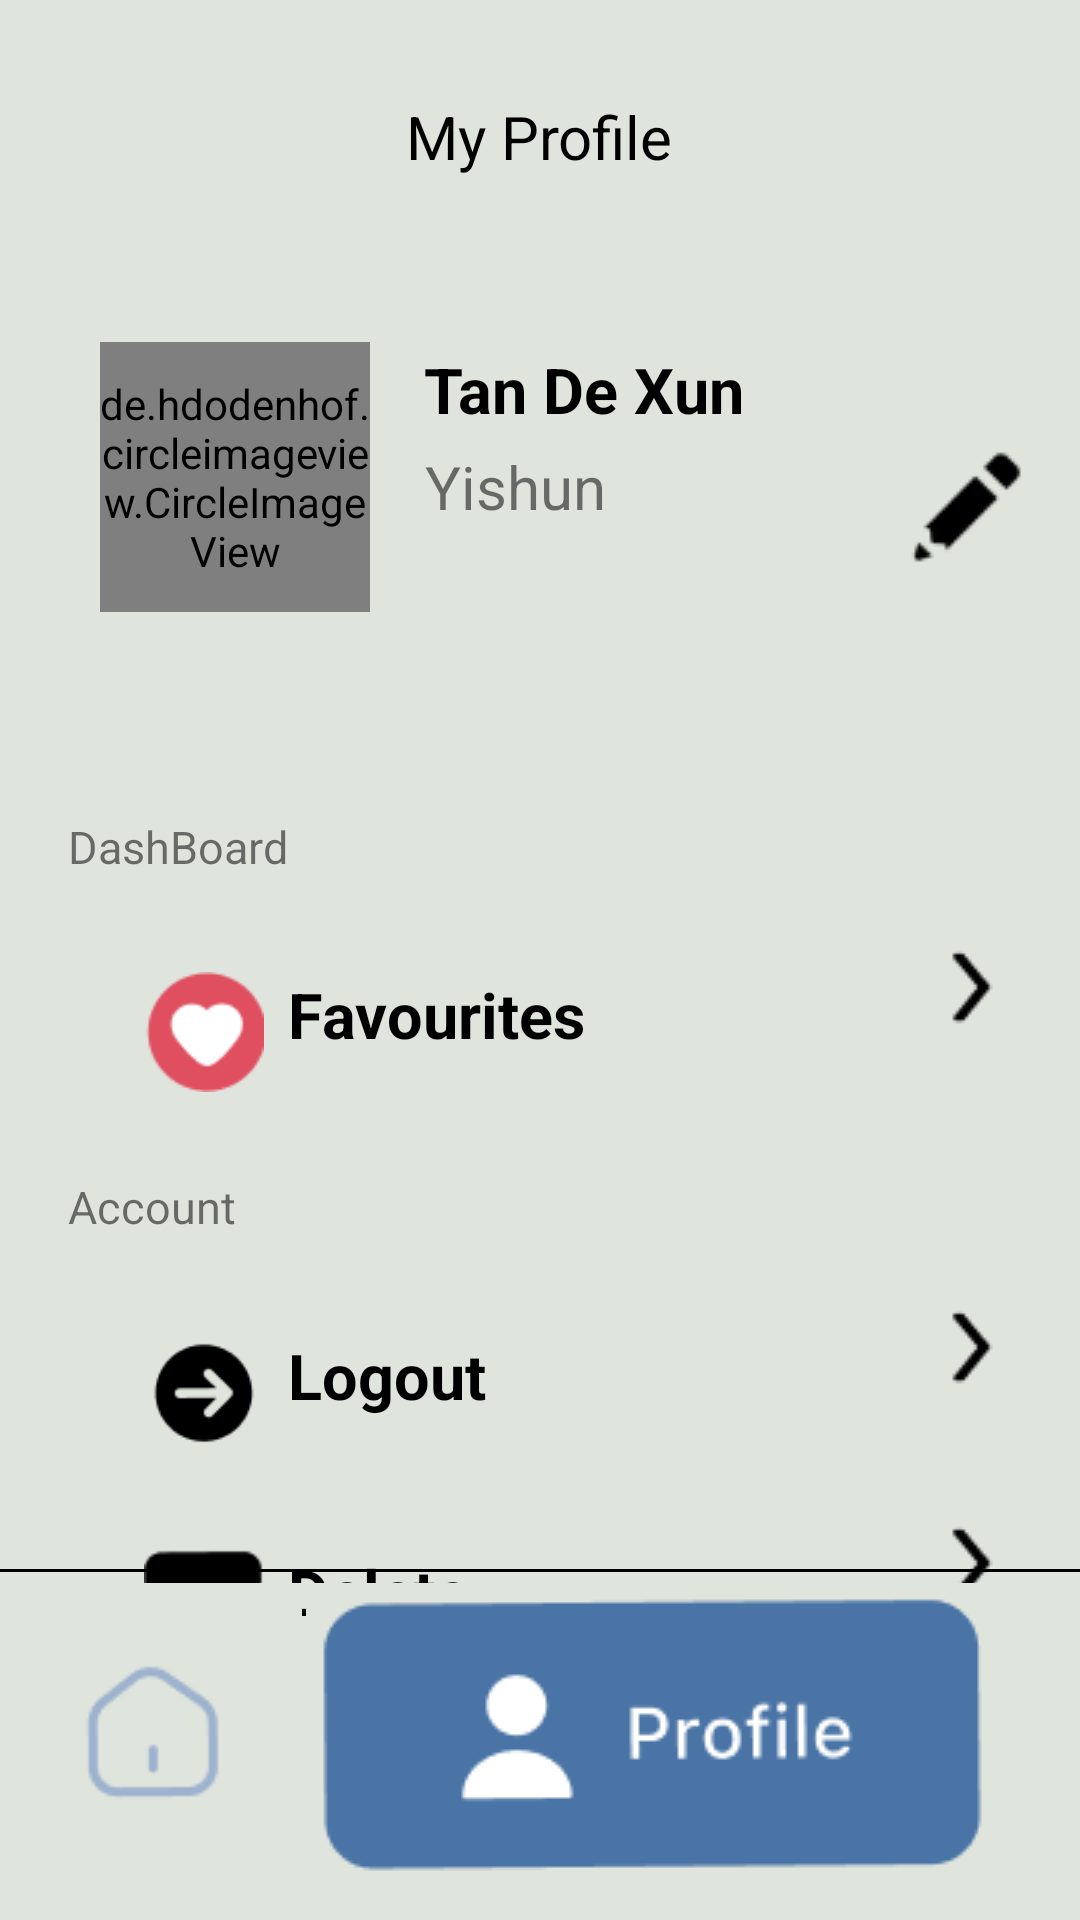

The Android layout XML behind this screen, and the referenced resources:
<!-- AndroidManifest.xml: application theme Theme.CA1_Assignment -->
<!-- res/layout/profile.xml -->
<?xml version="1.0" encoding="utf-8"?>
<androidx.constraintlayout.widget.ConstraintLayout xmlns:android="http://schemas.android.com/apk/res/android"
    xmlns:app="http://schemas.android.com/apk/res-auto"
    xmlns:tools="http://schemas.android.com/tools"
    android:layout_width="match_parent"
    android:layout_height="match_parent"
    android:background="#DFE4DD"
    tools:context=".MainActivity"
    tools:layout_editor_absoluteX="1dp"
    tools:layout_editor_absoluteY="25dp">

    <ImageButton
        android:id="@+id/logoutAcc"
        android:layout_width="48dp"
        android:layout_height="48dp"
        android:layout_marginTop="424dp"
        android:background="#DFE4DD"
        android:onClick="onClick"
        app:layout_constraintEnd_toEndOf="parent"
        app:layout_constraintHorizontal_bias="0.955"
        app:layout_constraintStart_toStartOf="parent"
        app:layout_constraintTop_toTopOf="parent"
        app:srcCompat="@drawable/arrow" />

    <TextView
        android:id="@+id/textView7"
        android:layout_width="115dp"
        android:layout_height="40dp"
        android:layout_marginStart="8dp"
        android:layout_marginTop="32dp"
        android:text="Logout"
        android:textAlignment="textStart"
        android:textAppearance="@style/TextAppearance.AppCompat.Medium"
        android:textColor="#000000"
        android:textSize="21sp"
        android:textStyle="bold"
        app:layout_constraintStart_toEndOf="@+id/imageView5"
        app:layout_constraintTop_toBottomOf="@+id/textView6" />

    <ImageView
        android:id="@+id/imageView5"
        android:layout_width="40dp"
        android:layout_height="40dp"
        android:layout_marginStart="48dp"
        android:layout_marginTop="32dp"
        app:layout_constraintStart_toStartOf="parent"
        app:layout_constraintTop_toBottomOf="@+id/textView6"
        app:srcCompat="@drawable/logout" />

    <TextView
        android:id="@+id/textView8"
        android:layout_width="115dp"
        android:layout_height="40dp"
        android:layout_marginStart="8dp"
        android:layout_marginTop="32dp"
        android:text="Delete"
        android:textAlignment="textStart"
        android:textAppearance="@style/TextAppearance.AppCompat.Medium"
        android:textColor="#000000"
        android:textSize="21sp"
        android:textStyle="bold"
        app:layout_constraintStart_toEndOf="@+id/imageView6"
        app:layout_constraintTop_toBottomOf="@+id/textView7" />

    <ImageView
        android:id="@+id/imageView6"
        android:layout_width="40dp"
        android:layout_height="40dp"
        android:layout_marginStart="48dp"
        android:layout_marginTop="32dp"
        app:layout_constraintStart_toStartOf="parent"
        app:layout_constraintTop_toBottomOf="@+id/imageView5"
        app:srcCompat="@drawable/bin" />

    <ImageButton
        android:id="@+id/deleteAcc"
        android:layout_width="48dp"
        android:layout_height="48dp"
        android:layout_marginTop="24dp"
        android:background="#DFE4DD"
        android:onClick="onClick"
        app:layout_constraintEnd_toEndOf="parent"
        app:layout_constraintHorizontal_bias="0.955"
        app:layout_constraintStart_toStartOf="parent"
        app:layout_constraintTop_toBottomOf="@+id/logoutAcc"
        app:srcCompat="@drawable/arrow" />

    <TextView
        android:id="@+id/textView6"
        android:layout_width="wrap_content"
        android:layout_height="wrap_content"
        android:layout_marginTop="392dp"
        android:text="Account"
        android:textSize="15sp"
        app:layout_constraintEnd_toEndOf="parent"
        app:layout_constraintHorizontal_bias="0.075"
        app:layout_constraintStart_toStartOf="parent"
        app:layout_constraintTop_toTopOf="parent" />

    <TextView
        android:id="@+id/textView5"
        android:layout_width="115dp"
        android:layout_height="40dp"
        android:layout_marginStart="8dp"
        android:layout_marginTop="324dp"
        android:text="Favourites"
        android:textAlignment="textStart"
        android:textAppearance="@style/TextAppearance.AppCompat.Medium"
        android:textColor="#000000"
        android:textSize="21sp"
        android:textStyle="bold"
        app:layout_constraintStart_toEndOf="@+id/imageView4"
        app:layout_constraintTop_toTopOf="parent" />

    <de.hdodenhof.circleimageview.CircleImageView
        android:id="@+id/profilePic"
        android:layout_width="90dp"
        android:layout_height="90dp"
        app:layout_constraintBottom_toBottomOf="parent"
        app:layout_constraintEnd_toEndOf="parent"
        app:layout_constraintHorizontal_bias="0.124"
        app:layout_constraintStart_toStartOf="parent"
        app:layout_constraintTop_toTopOf="parent"
        app:layout_constraintVertical_bias="0.207"
        app:civ_border_color="#000"
        app:civ_border_width="1dp"
        tools:srcCompat="@tools:sample/avatars" />

    <TextView
        android:id="@+id/userName"
        android:layout_width="116dp"
        android:layout_height="25dp"
        android:text="Tan De Xun"
        android:textAlignment="viewStart"
        android:textAppearance="@style/TextAppearance.AppCompat.Medium"
        android:textColor="#000000"
        android:textSize="21sp"
        android:textStyle="bold"
        app:layout_constraintBottom_toBottomOf="parent"
        app:layout_constraintEnd_toEndOf="parent"
        app:layout_constraintHorizontal_bias="0.15"
        app:layout_constraintStart_toEndOf="@+id/profilePic"
        app:layout_constraintTop_toTopOf="parent"
        app:layout_constraintVertical_bias="0.188" />

    <TextView
        android:id="@+id/userLoc"
        android:layout_width="wrap_content"
        android:layout_height="wrap_content"
        android:layout_marginTop="8dp"
        android:text="Yishun"
        android:textSize="20sp"
        app:layout_constraintEnd_toEndOf="parent"
        app:layout_constraintHorizontal_bias="0.104"
        app:layout_constraintStart_toEndOf="@+id/profilePic"
        app:layout_constraintTop_toBottomOf="@+id/userName" />

    <TextView
        android:id="@+id/header"
        android:layout_width="112dp"
        android:layout_height="37dp"
        android:layout_marginTop="32dp"
        android:text="My Profile"
        android:textAlignment="center"
        android:textColor="#000000"
        android:textSize="20sp"
        app:layout_constraintEnd_toEndOf="parent"
        app:layout_constraintHorizontal_bias="0.498"
        app:layout_constraintStart_toStartOf="parent"
        app:layout_constraintTop_toTopOf="parent" />

    <ImageButton
        android:id="@+id/editProfile"
        android:layout_width="48dp"
        android:layout_height="48dp"
        android:layout_marginTop="144dp"
        android:background="#DFE4DD"
        android:onClick="onClick"
        app:layout_constraintEnd_toEndOf="parent"
        app:layout_constraintHorizontal_bias="0.956"
        app:layout_constraintStart_toStartOf="parent"
        app:layout_constraintTop_toTopOf="parent"
        app:srcCompat="@drawable/edit"
        tools:ignore="SpeakableTextPresentCheck" />

    <TextView
        android:id="@+id/textView4"
        android:layout_width="wrap_content"
        android:layout_height="wrap_content"
        android:layout_marginTop="272dp"
        android:minHeight="48dp"
        android:onClick="onClick"
        android:text="DashBoard"
        android:textSize="15sp"
        app:layout_constraintEnd_toEndOf="parent"
        app:layout_constraintHorizontal_bias="0.079"
        app:layout_constraintStart_toStartOf="parent"
        app:layout_constraintTop_toTopOf="parent" />

    <ImageView
        android:id="@+id/imageView4"
        android:layout_width="40dp"
        android:layout_height="40dp"
        android:layout_marginStart="48dp"
        android:layout_marginTop="4dp"
        app:layout_constraintStart_toStartOf="parent"
        app:layout_constraintTop_toBottomOf="@+id/textView4"
        app:srcCompat="@drawable/heart" />

    <ImageButton
        android:id="@+id/favouritesBtn"
        android:layout_width="48dp"
        android:layout_height="48dp"
        android:layout_marginTop="304dp"
        android:background="#DFE4DD"
        android:onClick="onClick"
        app:layout_constraintEnd_toEndOf="parent"
        app:layout_constraintHorizontal_bias="0.955"
        app:layout_constraintStart_toStartOf="parent"
        app:layout_constraintTop_toTopOf="parent"
        app:srcCompat="@drawable/arrow" />

    <View
        android:id="@+id/view"
        android:layout_width="match_parent"
        android:layout_height="1dp"
        android:layout_marginBottom="116dp"
        android:background="@color/black"
        app:layout_constraintBottom_toBottomOf="parent"
        app:layout_constraintEnd_toEndOf="parent"
        app:layout_constraintStart_toStartOf="parent" />

    <ImageButton
        android:id="@+id/imageButton5"
        android:layout_width="230dp"
        android:layout_height="100dp"
        android:layout_marginEnd="28dp"
        android:layout_marginBottom="8dp"
        android:background="#DFE4DD"
        app:layout_constraintBottom_toBottomOf="parent"
        app:layout_constraintEnd_toEndOf="parent"
        app:layout_constraintTop_toTopOf="@+id/view"
        app:srcCompat="@drawable/nav_default2" />

    <ImageButton
        android:id="@+id/toHome"
        android:layout_width="100dp"
        android:layout_height="100dp"
        android:layout_marginBottom="8dp"
        android:background="#DFE4DD"
        android:onClick="onClick"
        app:layout_constraintBottom_toBottomOf="parent"
        app:layout_constraintEnd_toStartOf="@+id/imageButton5"
        app:layout_constraintHorizontal_bias="0.304"
        app:layout_constraintStart_toStartOf="parent"
        app:layout_constraintTop_toTopOf="@+id/view"
        app:srcCompat="@drawable/nav_default1" />

</androidx.constraintlayout.widget.ConstraintLayout>
<!-- resources referenced by this layout -->
<resources>
  <!-- drawable arrow: png bitmap (drawable, 368 bytes) -->
  <!-- drawable bin: png bitmap (drawable, 639 bytes) -->
  <!-- drawable edit: png bitmap (drawable, 690 bytes) -->
  <!-- drawable heart: png bitmap (drawable, 1504 bytes) -->
  <!-- drawable logout: png bitmap (drawable, 794 bytes) -->
  <!-- drawable nav_default1: png bitmap (drawable, 1366 bytes) -->
  <!-- drawable nav_default2: png bitmap (drawable, 3308 bytes) -->
  <style name="Theme.CA1_Assignment" parent="Theme.MaterialComponents.DayNight.DarkActionBar">
          
          <item name="colorPrimary">@color/purple_500</item>
          <item name="colorPrimaryVariant">@color/purple_700</item>
          <item name="colorOnPrimary">@color/white</item>
          
          <item name="colorSecondary">@color/teal_200</item>
          <item name="colorSecondaryVariant">@color/teal_700</item>
          <item name="colorOnSecondary">@color/black</item>
          
          <item name="android:statusBarColor" tools:targetApi="l">?attr/colorPrimaryVariant</item>
          
      </style>
  <!-- not gathered from this repository: default colours our renderer supplied (Android Studio template values) -->
  <color name="purple_500">#FF6200EE</color>
  <color name="purple_700">#FF3700B3</color>
  <color name="teal_200">#FF03DAC5</color>
  <color name="teal_700">#FF018786</color>
  <color name="black">#FF000000</color>
  <color name="white">#FFFFFFFF</color>
</resources>
